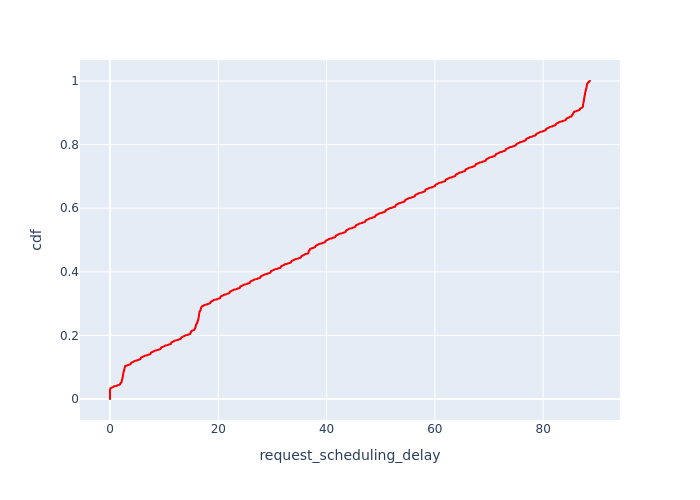

The data file committed next to this chart (first rows):
, Request Id, request_scheduling_delay, cdf
0, 0, 0.0, 0.000125
25, 25, 3.5350814004075914e-05, 0.0002499
223, 223, 9.56696166038995e-05, 0.0003749
80, 80, 0.0001169, 0.0004998
48, 48, 0.0001245, 0.0006248
29, 29, 0.0001678, 0.0007497
65, 65, 0.0001867, 0.0008747
256, 256, 0.0002304, 0.0009996
15, 15, 0.0004386, 0.001125
249, 249, 0.0004745, 0.00125
63, 63, 0.0005205, 0.001374
243, 243, 0.0005207, 0.001499
210, 210, 0.0005449, 0.001624
211, 211, 0.0005917, 0.001749
88, 88, 0.0006309, 0.001874
202, 202, 0.0006339, 0.001999
76, 76, 0.0007268, 0.002124
13, 13, 0.0008365, 0.002249
149, 149, 0.0008518, 0.002374
33, 33, 0.0009114, 0.002499
19, 19, 0.0009344, 0.002624
247, 247, 0.0011, 0.002749
55, 55, 0.001184, 0.002874
132, 132, 0.001344, 0.002999
255, 255, 0.001407, 0.003124
24, 24, 0.001417, 0.003249
192, 192, 0.001534, 0.003374
242, 242, 0.001541, 0.003499
254, 254, 0.001546, 0.003624
253, 253, 0.001626, 0.003749
230, 230, 0.00163, 0.003874
11, 11, 0.001641, 0.003999
201, 201, 0.001719, 0.004123
17, 17, 0.001724, 0.004248
195, 195, 0.001868, 0.004373
106, 106, 0.001873, 0.004498
22, 22, 0.001911, 0.004623
4, 4, 0.001913, 0.004748
232, 232, 0.00212, 0.004873
131, 131, 0.002134, 0.004998
207, 207, 0.002237, 0.005123
228, 228, 0.002344, 0.005248
107, 107, 0.002366, 0.005373
225, 225, 0.002367, 0.005498
239, 239, 0.002375, 0.005623
51, 51, 0.002379, 0.005748
209, 209, 0.00239, 0.005873
31, 31, 0.002564, 0.005998
35, 35, 0.002574, 0.006123
14, 14, 0.002603, 0.006248
262, 262, 0.002728, 0.006373
110, 110, 0.002751, 0.006498
237, 237, 0.002855, 0.006623
203, 203, 0.002924, 0.006747
212, 212, 0.003042, 0.006872
119, 119, 0.003146, 0.006997
6, 6, 0.003246, 0.007122
236, 236, 0.003341, 0.007247
146, 146, 0.003343, 0.007372
206, 206, 0.003348, 0.007497
... 7,943 more rows
